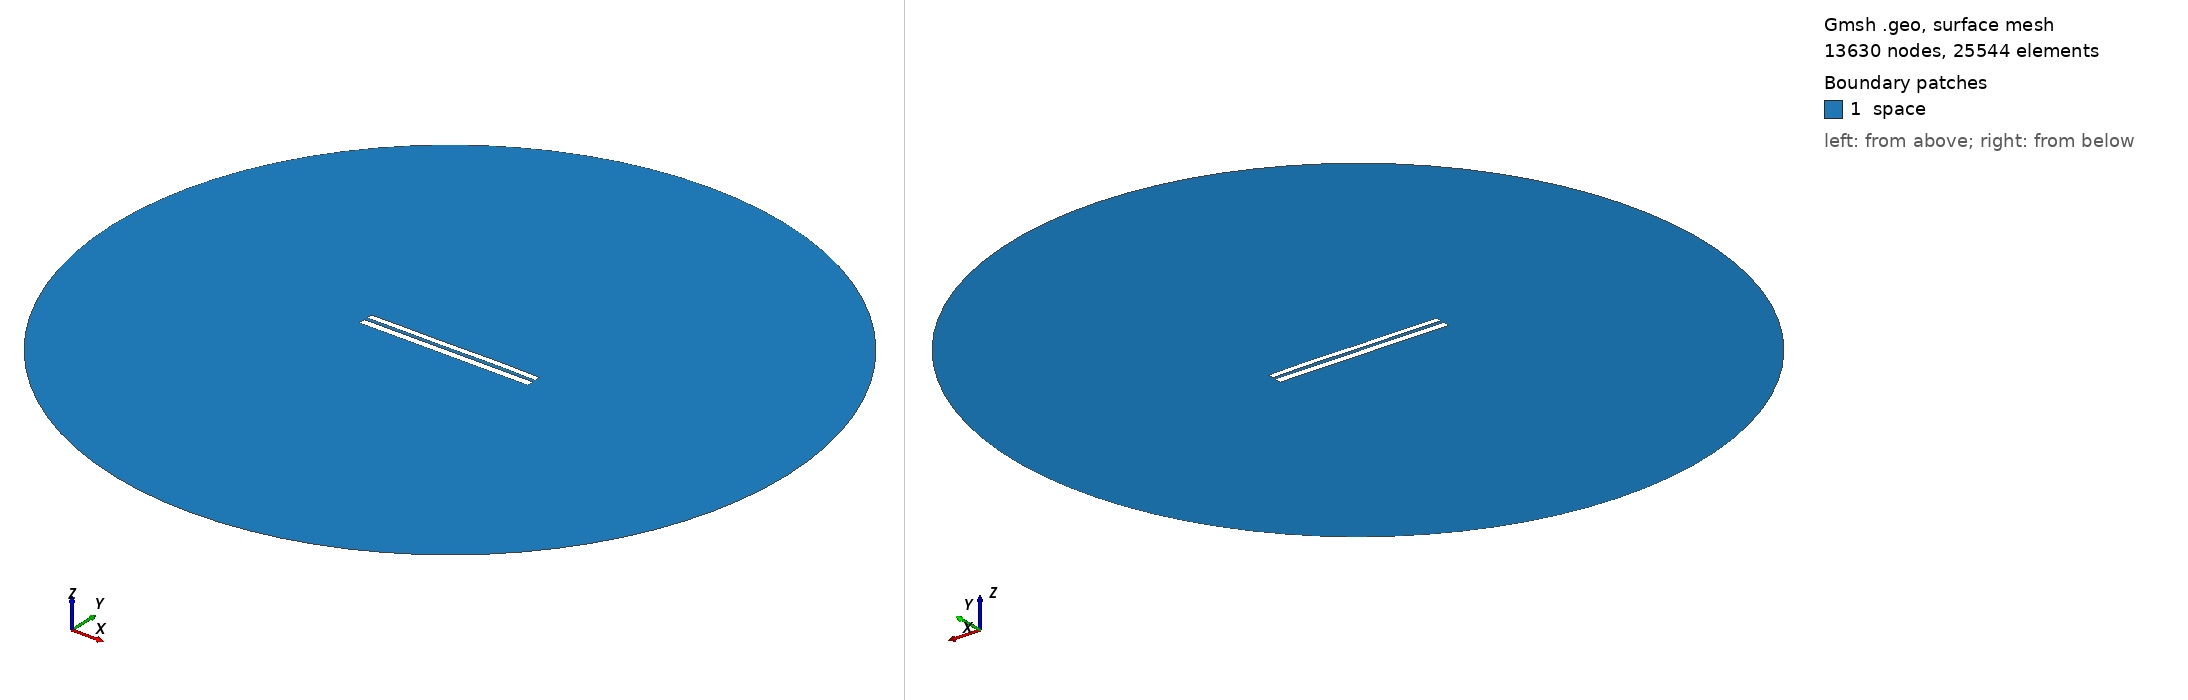

Gmsh geometry script, surface-meshed: 13630 nodes, 25544 surface elements. Boundary patches (legend numbers): 1 space. Left view from above one corner, right view from below the opposite corner. Legend entries are the model's physical surfaces. The drawing asked Gmsh for element sizes between 1% and 20% of the model's largest extent; the script's own settings can give other sizes.

=== 7334.geo (drawn) ===
//---------------------------------------
// Geometry kernel
//---------------------------------------

SetFactory("OpenCASCADE");



//---------------------------------------
// Parameters of the geometry
//---------------------------------------

// Overetch of the upper plate
overetch = 0.25;

// Distance between the plates
distance = 1.75;

// Discretization over the x axis (for the deformation)
nx = 50; 

// Length of the plate
L = 100 - overetch; 

// Number of modes
n = 4; 

// 1st mode coefficient
coeff(1) = 0.07499999999999998;
beta(1) = 0.596864 * 3.1415926535 / L;

// 2nd mode coefficient
coeff(2) = 0.07499999999999998;
beta(2) = 1.49418 * 3.1415926535 / L;

// 3rd mode coefficient
coeff(3) = -0.075;
beta(3) = 2.50025 * 3.1415926535 / L;

// 4th mode coefficient
coeff(4) = 0.07499999999999998;
beta(4) = 3.49999 * 3.1415926535 / L;



//---------------------------------------
// Upper plate (deformed rectangle)
//---------------------------------------

// Coordiantes of the upper plate
xmin = -50;
xmax = 50 - overetch;

// Height of the upper plate
yheight = 4 - 2 * overetch;

// Indexes of the points
UpperID[] = {};
LowerID[] = {};
LeftID[] = {};
RightID[] = {};

// Point index
p = 1;

// Horizontal edges
For i In {1:nx}
    x = xmin + (i-1)*(xmax - xmin)/(nx-1);

    y_bottom = distance / 2 + overetch;
    For j In {1:n}
        C = (Cosh(beta(j)*L) + Cos(beta(j)*L)) / (Sinh(beta(j)*L) + Sin(beta(j)*L));
        y_bottom  = y_bottom + coeff(j) * (Cosh(beta(j)*(x+50)) - Cos(beta(j)*(x+50)) - C * (Sinh(beta(j)*(x+50)) - Sin(beta(j)*(x+50))));
    EndFor

    y_top = y_bottom + yheight;

    Point(p) = {x, y_top, 0, 1.0};
    UpperID[i] = p;
    p = p + 1;

    Point(p) = {x, y_bottom, 0, 1.0};
    LowerID[i] = p;
    p = p + 1;
EndFor

// Create point lists
UpperPts[] = {}; LowerPts[] = {};
For i In {1:nx}
  UpperPts[] += {UpperID[i]};
  LowerPts[] += {LowerID[i]};
EndFor

// Build splines
Spline(1) = {UpperPts[]};
Spline(2) = {LowerPts[]};
Line(3) = {LowerPts[nx-1], UpperPts[nx-1]};
Line(4) = {LowerPts[0], UpperPts[0]};

// Build the plane surface
Curve Loop(1) = {2, 3, -1, -4};
Plane Surface(1) = {1};



//---------------------------------------
// Lower plate (rectangle)
//---------------------------------------

// Vertices
Point(1001) = {-50, -1, 0, 1.0};
Point(1002) = { 50, -1, 0, 1.0};
Point(1003) = { 50,  -5, 0, 1.0};
Point(1004) = {-50,  -5, 0, 1.0};

// Edges
Line(5) = {1001, 1002};
Line(6) = {1002, 1003};
Line(7) = {1003, 1004};
Line(8) = {1004, 1001};

// Plane surface
Line Loop(2) = {5, 6, 7, 8};
Plane Surface(2) = {2}; 



//---------------------------------------
// Outer (fictious) boundary
//---------------------------------------

// Points
Point(1005) = {0, 0, 0};       // Center
Point(1006) = {200, 0, 0};     // Start point
Point(1007) = {0, 200, 0};     // 90 degrees
Point(1008) = {-200, 0, 0};    // 180 degrees
Point(1009) = {0, -200, 0};    // 270 degrees

// Circle arcs (each needs start, center, end)
Circle(9) = {1006, 1005, 1007};
Circle(10) = {1007, 1005, 1008};
Circle(11) = {1008, 1005, 1009};
Circle(12) = {1009, 1005, 1006};

// Plane surface for the entire domain
Curve Loop(3) = {9, 10, 11, 12};
Surface(3) = {3};

// Subtract the plates from the whole domain to obtain the actual domain where we want to solve the equations
BooleanDifference{ Surface{3}; Delete; }{ Surface{1}; Surface{2}; Delete; }




//---------------------------------------
// Transfinite Lines/Curves
//---------------------------------------

// Set the number of points on the boundaries
r = 7;

// Plates
Transfinite Curve {1, 2} = 50*r Using Progression 1;
Transfinite Curve {3, 4} = 2*r Using Progression 1;
Transfinite Line {5, 7} = 50*r Using Progression 1;
Transfinite Line {6, 8} = 2*r Using Progression 1;

// Outer boundary
Transfinite Line {9, 10, 11, 12} = 20 Using Progression 1;



//---------------------------------------
// Physical groups
//---------------------------------------                

// Physical curves (boundaries)
Physical Line("force_segment", 10) = {2};
Physical Line("upper_plate", 11) = {1, 3, 4};
Physical Line("lower_plate", 12) = {5, 6, 7, 8};
Physical Line("boundary", 20) = {9, 10, 11, 12};

// Physical Surfaces
Physical Surface("space", 30) = {3};



//---------------------------------------
// 6. Generate the Mesh
//---------------------------------------

// 2D mesh generation
Mesh 2;
